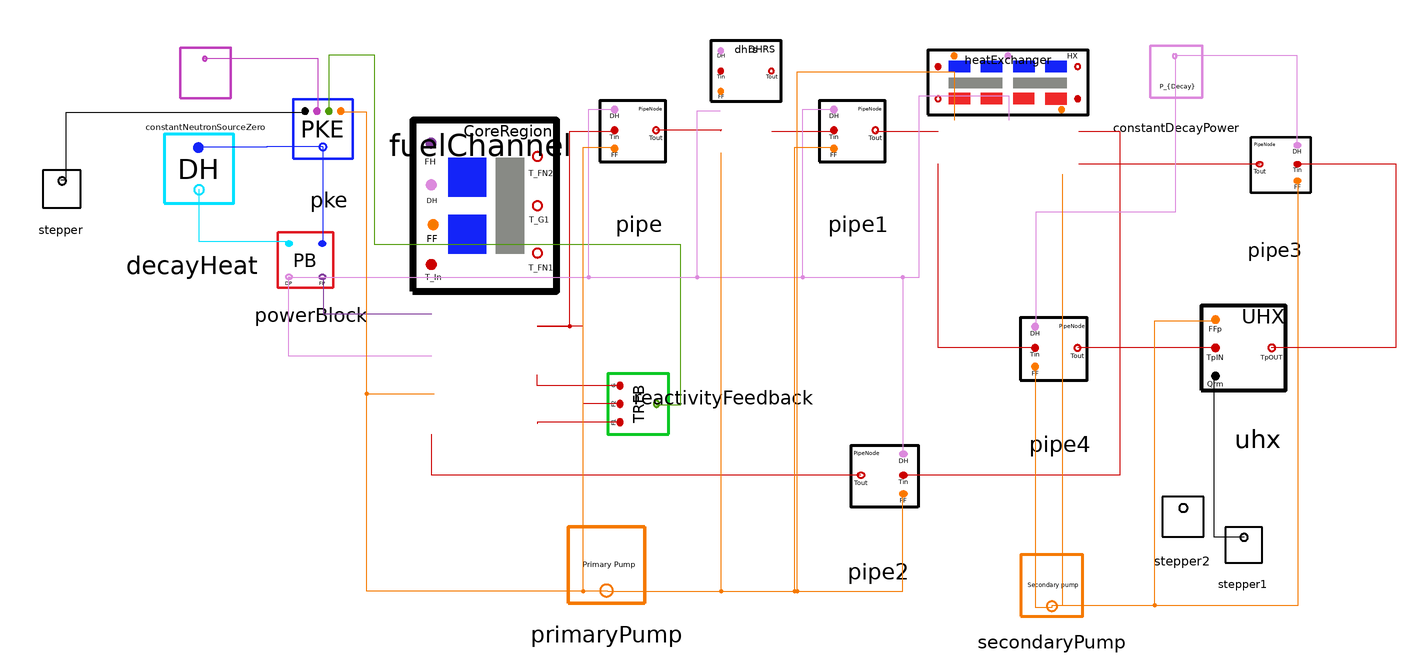

This picture is the connection diagram that the Modelica source below describes through its graphical annotations.

model MSRRuhxOneD
    MSRR.HeatExchanger heatExchanger(AcShell = 1, AcTube = 1, ArShell = 1,KF = 0, KS = 0, LF = 1, LS = 1, T_PN1_initial = 580.4100, T_PN2_initial = 580.4100, T_PN3_initial = 560, T_PN4_initial = 560, T_SN1_initial = 508, T_SN2_initial = 508, T_SN3_initial = 500, T_SN4_initial = 500, T_TN1_initial = 570, T_TN2_initial = 570, Tinf = 100,cP_Tube = 4.5000E-4,cP_pFluid = 2009.66E-6, cP_sFluid = 2.3900E-3, e = 0, hApNom = 0.02592, hAsNom = 0.02624, m_PN1 = (0.0383*2079.4)/4, m_PN2 = (0.0383*2079.4)/4, m_PN3 = (0.0383*2079.4)/4, m_PN4 = (0.0383*2079.4)/4, m_SN1 = (0.03473*1767.1)/4, m_SN2 = (0.03473*1767.1)/4, m_SN3 = (0.03473*1767.1)/4, m_SN4 = (0.03473*1767.1)/4, m_TN1 = (0.03226*7980)/2, m_TN2 = (0.03226*7980)/2, m_dot_pFluidNom = 23.9000, m_dot_sFluidNom = 53.4) annotation(
        Placement(visible = true, transformation(origin = {-5312.4, 2026.2}, extent = {{-47.6, 23.8}, {71.4, 71.4}}, rotation = 0)));
    
    SMD_MSR_Modelica.Nuclear.PKE pke(LAMBDA = 2.400E-04, addRho0 = true, beta = {0.000223, 0.001457, 0.001307, 0.002628, 0.000766, 0.00023},lambda = {1.240E-02, 3.05E-02, 1.11E-01, 3.01E-01, 1.140E+00, 3.014E+00}, n_0 = 1, nominalTauCore = 34.8025, nominalTauLoop = 8.7006, numGroups = 6)  annotation(
        Placement(visible = true, transformation(origin = {-5802, 2044}, extent = {{-44, -44}, {44, 44}}, rotation = 0)));
    
    MSRR.MSRRCoreRegion fuelChannel(Ac = 0.2636, ArF1 = 53.0317/2, ArF2 = 53.0317/2, KF = 1E-6, LF1 = 1.51, LF2 = 1.51, OutterRegion = true,TF1_0 = 570, TF2_0 = 580.4100, TG_0 = 572.8112, Tinf = 570, cP_fuel = 2009.66E-6, cP_graphite = 1.773E-3, e = 0.01, hAnom = 0.0249, kFN1 = 0.4650, kFN2 = 0.4650, kG = 0.07, kHT_FN1 = 0.5, kHT_FN2 = 0.5, m_FN1 = 2079.4*(0.4/2), m_FN2 = 2079.4*(0.4/2), m_GN = 3.1644e+03, mdot_fuelNom = 23.9, regionFlowFrac = 1) annotation(
        Placement(visible = true, transformation(origin = {-5676, 1864}, extent = {{-70, 56}, {42, 182}}, rotation = 0)));
    
    SMD_MSR_Modelica.Nuclear.PowerBlock powerBlock(P = 1, TotalFuelMass = 2079.4*0.55)  annotation(
        Placement(visible = true, transformation(origin = {-5815, 1955}, extent = {{41, -41}, {-41, 41}}, rotation = 0)));
    
    SMD_MSR_Modelica.Nuclear.DecayHeat decayHeat(DHYG1 = 9.635981959409105E-01*2.464783802008740E-03, DHYG2 = 3.560674858154914E-02*2.464783802008740E-03, DHYG3 = 7.950554775404400E-04*2.464783802008740E-03, DHlamG1 = 0.09453, DHlamG2 = 0.004420, DHlamG3 = 8.6098E-5) annotation(
        Placement(visible = true, transformation(origin = {-5903, 2005}, extent = {{-51, -51}, {51, 51}}, rotation = 0)));
    
    SMD_MSR_Modelica.HeatTransport.DHRS dhrs(Ac = 1, Ar = 1,Cp_fluid = 2009.66E-6, DHRS_MaxPowerRm = 0, DHRS_PowerBleed = 0, DHRS_time = 20000000, DHRS_timeConstant = 50, KF = 0, L = 1, T_0 = 580, Tinf = 100, e = 0, m_DHRS = 2079.4*0.04, m_dotNom = 23.9000) annotation(
        Placement(visible = true, transformation(origin = {-5490.1, 2030.1}, extent = {{-29.9048, 29.9048}, {22.4286, 74.7619}}, rotation = 0)));
    
    SMD_MSR_Modelica.HeatTransport.Pipe pipe(Ac = 1, Ar = 1,CpFluid = 2009.66E-6, KF = 1, L = 1, T_0 = 1, Tinf = 1, e = 0, mDotNom = 23.9, mFracNode = 0.1, mPi = 2079.4*0.0072)  annotation(
        Placement(visible = true, transformation(origin = {-5573, 2027}, extent = {{-45, -45}, {45, 45}}, rotation = 0)));
    
    SMD_MSR_Modelica.HeatTransport.Pipe pipe1(Ac = 1, Ar = 1,CpFluid = 2009.66E-6, KF = 1, L = 1, T_0 = 1, Tinf = 100, e = 0, mDotNom = 23.9, mFracNode = 0.1, mPi = 2079.4*0.0072)  annotation(
        Placement(visible = true, transformation(origin = {-5411, 2027}, extent = {{-45, -45}, {45, 45}}, rotation = 0)));
    
    SMD_MSR_Modelica.Nuclear.ReactivityFeedback reactivityFeedback(FuelTempSetPointNode1 = 570, FuelTempSetPointNode2 = 580.4100, GrapTempSetPoint = 572.8112, IF1 = 0.5, IF2 = 0.5, IG = 1, a_F = -6.26E-5, a_G = -5.16E-5) annotation(
        Placement(visible = true, transformation(origin = {-5569, 1841}, extent = {{-45, -45}, {45, 45}}, rotation = 90)));
    
    SMD_MSR_Modelica.QAtoolBox.TestIO.ConstantNeutronSourceZero constantNeutronSourceZero(S = 0)  annotation(
        Placement(visible = true, transformation(origin = {-5893, 2081}, extent = {{-31, -31}, {31, 31}}, rotation = 0)));
    
    SMD_MSR_Modelica.HeatTransport.Pipe pipe2(Ac = 1, Ar = 1, CpFluid = 2009.66E-6, KF = 1, L = 1, T_0 = 550, Tinf = 100, e = 0, mDotNom = 23.9, mFracNode = 0.1, mPi = 2079.4*0.0072)  annotation(
        Placement(visible = true, transformation(origin = {-5396, 1772}, extent = {{46, -46}, {-46, 46}}, rotation = 0)));
    
    SMD_MSR_Modelica.HeatTransport.Pipe pipe3(Ac = 1, Ar = 1,CpFluid = 2.3900E-3, KF = 1, L = 1, T_0 = 508, Tinf = 100, e = 0, mDotNom = 53.39, mFracNode = 0.1, mPi = 53.39*1)  annotation(
        Placement(visible = true, transformation(origin = {-5103, 2003}, extent = {{41, -41}, {-41, 41}}, rotation = 0)));
    
    SMD_MSR_Modelica.HeatTransport.Pipe pipe4(Ac = 1, Ar = 1,CpFluid = 2.3900E-3, KF = 1, L = 1, T_0 = 500, Tinf = 100, e = 0, mDotNom = 53.39,mFracNode = 0.1, mPi = 53.39*1)  annotation(
        Placement(visible = true, transformation(origin = {-5262, 1866}, extent = {{-46, -46}, {46, 46}}, rotation = 0)));
    
    SMD_MSR_Modelica.QAtoolBox.TestIO.ConstantDecayPower constantDecayPower(DecayPower = 0)  annotation(
        Placement(visible = true, transformation(origin = {-5176, 2082}, extent = {{-32, -32}, {32, 32}}, rotation = 0)));
    SMD_MSR_Modelica.InputSignals.Stepper stepper1(amplitude = {1},numSteps = 1, stepTime = {0})  annotation(
        Placement(visible = true, transformation(origin = {-5127, 1733}, extent = {{-23, -23}, {23, 23}}, rotation = 0)));
    SMD_MSR_Modelica.InputSignals.Stepper stepper2(amplitude = {37}, numSteps = 1, stepTime = {0})  annotation(
        Placement(visible = true, transformation(origin = {-5172, 1754}, extent = {{-26, -26}, {26, 26}}, rotation = 0)));
    SMD_MSR_Modelica.HeatTransport.SecondaryPump secondaryPump(freeConvectionFF = 0.02, secondaryPumpK = 100, tripSecondaryPump = 2000000)  annotation(
        Placement(visible = true, transformation(origin = {-5268, 1710}, extent = {{-38, -38}, {38, 38}}, rotation = 0)));
    SMD_MSR_Modelica.InputSignals.Stepper stepper(amplitude = {589.0693}, numSteps = 1, stepTime = {4000})  annotation(
        Placement(visible = true, transformation(origin = {-6000, 1996}, extent = {{-24, -24}, {24, 24}}, rotation = 0)));
    SMD_MSR_Modelica.HeatTransport.UHX uhx(P = 1, cP_pFluidUHX = 2.3900E-3, m_PN1UHX = (0.03473*1767.1), m_dot_pFluidUHXnom = 53.4)  annotation(
        Placement(visible = true, transformation(origin = {-5116, 1878}, extent = {{-52, -52}, {52, 52}}, rotation = 0)));
    SMD_MSR_Modelica.HeatTransport.PrimaryPump primaryPump(freeConvectionFF = 0, primaryPumpK = 50, tripPrimaryPump = 100000)  annotation(
        Placement(visible = true, transformation(origin = {-5597, 1727}, extent = {{-47, -47}, {47, 47}}, rotation = 0)));
    equation
      connect(pke.n_population, powerBlock.nPop) annotation(
        Line(points = {{-5806.4, 2026.4}, {-5806.4, 1956.4}}, color = {20, 36, 248}));
      connect(pke.n_population, decayHeat.nPop) annotation(
        Line(points = {{-5806.4, 2026.4}, {-5847.9, 2026.4}, {-5847.9, 2026}, {-5898, 2026}}, color = {20, 36, 248}));
      connect(decayHeat.decayHeat_Out, powerBlock.decayNP) annotation(
        Line(points = {{-5898, 1995}, {-5898, 1956.8}, {-5832.9, 1956.8}}, color = {0, 225, 255}));
      connect(powerBlock.fissionPower, fuelChannel.fissionPower) annotation(
        Line(points = {{-5807, 1930}, {-5806, 1930}, {-5806, 1903}, {-5726, 1903}}, color = {129, 61, 156}));
      connect(powerBlock.decayPowerM, fuelChannel.decayHeat) annotation(
        Line(points = {{-5831, 1930}, {-5832, 1930}, {-5832, 1872}, {-5726, 1872}}, color = {220, 138, 221}));
      connect(pipe.PiTemp_Out, dhrs.DHRS_tempIN) annotation(
        Line(points = {{-5560, 2039}, {-5512, 2039}, {-5513, 2038}}, color = {204, 0, 0}));
      connect(fuelChannel.fuelNode2, pipe.PiTemp_IN) annotation(
        Line(points = {{-5648, 1894}, {-5624, 1894}, {-5624, 2038}, {-5590, 2038}}, color = {204, 0, 0}));
      connect(dhrs.DHRS_TempOUT, pipe1.PiTemp_IN) annotation(
        Line(points = {{-5475, 2038}, {-5428, 2038}}, color = {204, 0, 0}));
      connect(pipe1.PiTemp_Out, heatExchanger.T_in_pFluid) annotation(
        Line(points = {{-5398, 2038}, {-5352, 2038}}, color = {204, 0, 0}));
      connect(reactivityFeedback.fuelNode1, fuelChannel.fuelNode1) annotation(
        Line(points = {{-5587, 1823}, {-5648, 1823}, {-5648, 1822}}, color = {204, 0, 0}));
      connect(reactivityFeedback.fuelNode2, fuelChannel.fuelNode2) annotation(
        Line(points = {{-5587, 1836.5}, {-5614, 1836.5}, {-5614, 1894}, {-5648, 1894}}, color = {204, 0, 0}));
      connect(reactivityFeedback.grapNode, fuelChannel.grapNode) annotation(
        Line(points = {{-5587, 1850}, {-5648, 1850}, {-5648, 1858}}, color = {204, 0, 0}));
      connect(reactivityFeedback.feedback, pke.feedback) annotation(
        Line(points = {{-5560, 1836}, {-5542, 1836}, {-5542, 1954}, {-5768, 1954}, {-5768, 2094}, {-5802, 2094}, {-5802, 2052}}, color = {78, 154, 6}));
      connect(constantNeutronSourceZero.neutronEmsRateOut, pke.S) annotation(
        Line(points = {{-5894, 2092}, {-5810, 2092}, {-5810, 2052}}, color = {191, 64, 188}));
      connect(heatExchanger.T_out_pFluid, pipe2.PiTemp_IN) annotation(
        Line(points = {{-5248, 2038}, {-5218, 2038}, {-5218, 1784}, {-5378, 1784}}, color = {204, 0, 0}));
      connect(pipe2.PiTemp_Out, fuelChannel.temp_In) annotation(
        Line(points = {{-5409, 1784}, {-5726, 1784}, {-5726, 1814}}, color = {204, 0, 0}));
      connect(powerBlock.decayPowerM, pipe.PiDecay_Heat) annotation(
        Line(points = {{-5832, 1930}, {-5610, 1930}, {-5610, 2054}, {-5590, 2054}}, color = {220, 138, 221}));
      connect(powerBlock.decayPowerM, dhrs.pDecay) annotation(
        Line(points = {{-5832, 1930}, {-5530, 1930}, {-5530, 2053}, {-5513, 2053}}, color = {220, 138, 221}));
      connect(powerBlock.decayPowerM, pipe1.PiDecay_Heat) annotation(
        Line(points = {{-5832, 1930}, {-5452, 1930}, {-5452, 2054}, {-5428, 2054}}, color = {220, 138, 221}));
      connect(powerBlock.decayPowerM, heatExchanger.P_decay) annotation(
        Line(points = {{-5832, 1930}, {-5366, 1930}, {-5366, 2064}, {-5300, 2064}, {-5300, 2046}}, color = {220, 138, 221}));
      connect(powerBlock.decayPowerM, pipe2.PiDecay_Heat) annotation(
        Line(points = {{-5832, 1930}, {-5378, 1930}, {-5378, 1800}}, color = {220, 138, 221}));
      connect(heatExchanger.T_in_sFluid, pipe3.PiTemp_Out) annotation(
        Line(points = {{-5248, 2014}, {-5114, 2014}}, color = {204, 0, 0}));
      connect(pipe4.PiTemp_IN, heatExchanger.T_out_sFluid) annotation(
        Line(points = {{-5280, 1878}, {-5352, 1878}, {-5352, 2014}}, color = {204, 0, 0}));
      connect(constantDecayPower.decayHeat_Out, pipe3.PiDecay_Heat) annotation(
        Line(points = {{-5177, 2094}, {-5087, 2094}, {-5087, 2028}}, color = {220, 138, 221}));
      connect(constantDecayPower.decayHeat_Out, pipe4.PiDecay_Heat) annotation(
        Line(points = {{-5177, 2094}, {-5177, 1978}, {-5280, 1978}, {-5280, 1894}}, color = {220, 138, 221}));
      connect(secondaryPump.secondaryFlowFrac, pipe4.fuelFlowFrac) annotation(
        Line(points = {{-5268, 1688}, {-5268, 1686}, {-5280, 1686}, {-5280, 1864}}, color = {245, 121, 0}));
      connect(secondaryPump.secondaryFlowFrac, heatExchanger.secondaryFF) annotation(
        Line(points = {{-5268, 1688}, {-5260, 1688}, {-5260, 2006}}, color = {245, 121, 0}));
      connect(secondaryPump.secondaryFlowFrac, pipe3.fuelFlowFrac) annotation(
        Line(points = {{-5268, 1688}, {-5086, 1688}, {-5086, 2002}}, color = {245, 121, 0}));
      connect(stepper.step, pke.ReactivityIn) annotation(
        Line(points = {{-6000, 2002}, {-5996, 2002}, {-5996, 2052}, {-5820, 2052}}));
      connect(pipe3.PiTemp_IN, uhx.UHXtemp_Out) annotation(
        Line(points = {{-5086, 2014}, {-5014, 2014}, {-5014, 1878}, {-5106, 1878}}, color = {204, 0, 0}));
      connect(uhx.UHXtemp_In, pipe4.PiTemp_Out) annotation(
        Line(points = {{-5148, 1878}, {-5249, 1878}}, color = {204, 0, 0}));
      connect(secondaryPump.secondaryFlowFrac, uhx.secondaryFlowFrac) annotation(
        Line(points = {{-5268, 1688}, {-5192, 1688}, {-5192, 1898}, {-5148, 1898}}, color = {245, 121, 0}));
      connect(stepper1.step, uhx.PowerDemand) annotation(
        Line(points = {{-5126, 1738}, {-5148, 1738}, {-5148, 1858}}));
    connect(primaryPump.primaryFlowFrac, fuelChannel.fuelFlowFraction) annotation(
        Line(points = {{-5596, 1698}, {-5774, 1698}, {-5774, 1844}, {-5724, 1844}}, color = {245, 121, 0}));
    connect(primaryPump.primaryFlowFrac, pke.fuelFlowFrac) annotation(
        Line(points = {{-5596, 1698}, {-5774, 1698}, {-5774, 2052}, {-5794, 2052}}, color = {245, 121, 0}));
    connect(primaryPump.primaryFlowFrac, pipe2.fuelFlowFrac) annotation(
        Line(points = {{-5596, 1698}, {-5378, 1698}, {-5378, 1770}}, color = {245, 121, 0}));
    connect(primaryPump.primaryFlowFrac, dhrs.fuelFlowFrac) annotation(
        Line(points = {{-5596, 1698}, {-5512, 1698}, {-5512, 2022}}, color = {245, 121, 0}));
    connect(primaryPump.primaryFlowFrac, pipe.fuelFlowFrac) annotation(
        Line(points = {{-5596, 1698}, {-5614, 1698}, {-5614, 2026}, {-5590, 2026}}, color = {245, 121, 0}));
    connect(primaryPump.primaryFlowFrac, pipe1.fuelFlowFrac) annotation(
        Line(points = {{-5596, 1698}, {-5458, 1698}, {-5458, 2026}, {-5428, 2026}}, color = {245, 121, 0}));
    connect(primaryPump.primaryFlowFrac, heatExchanger.primaryFF) annotation(
        Line(points = {{-5596, 1698}, {-5456, 1698}, {-5456, 2082}, {-5340, 2082}, {-5340, 2046}}, color = {245, 121, 0}));
      annotation(
        Diagram(coordinateSystem(extent = {{-6020, 2120}, {-5000, 1660}})));
    end MSRRuhxOneD;